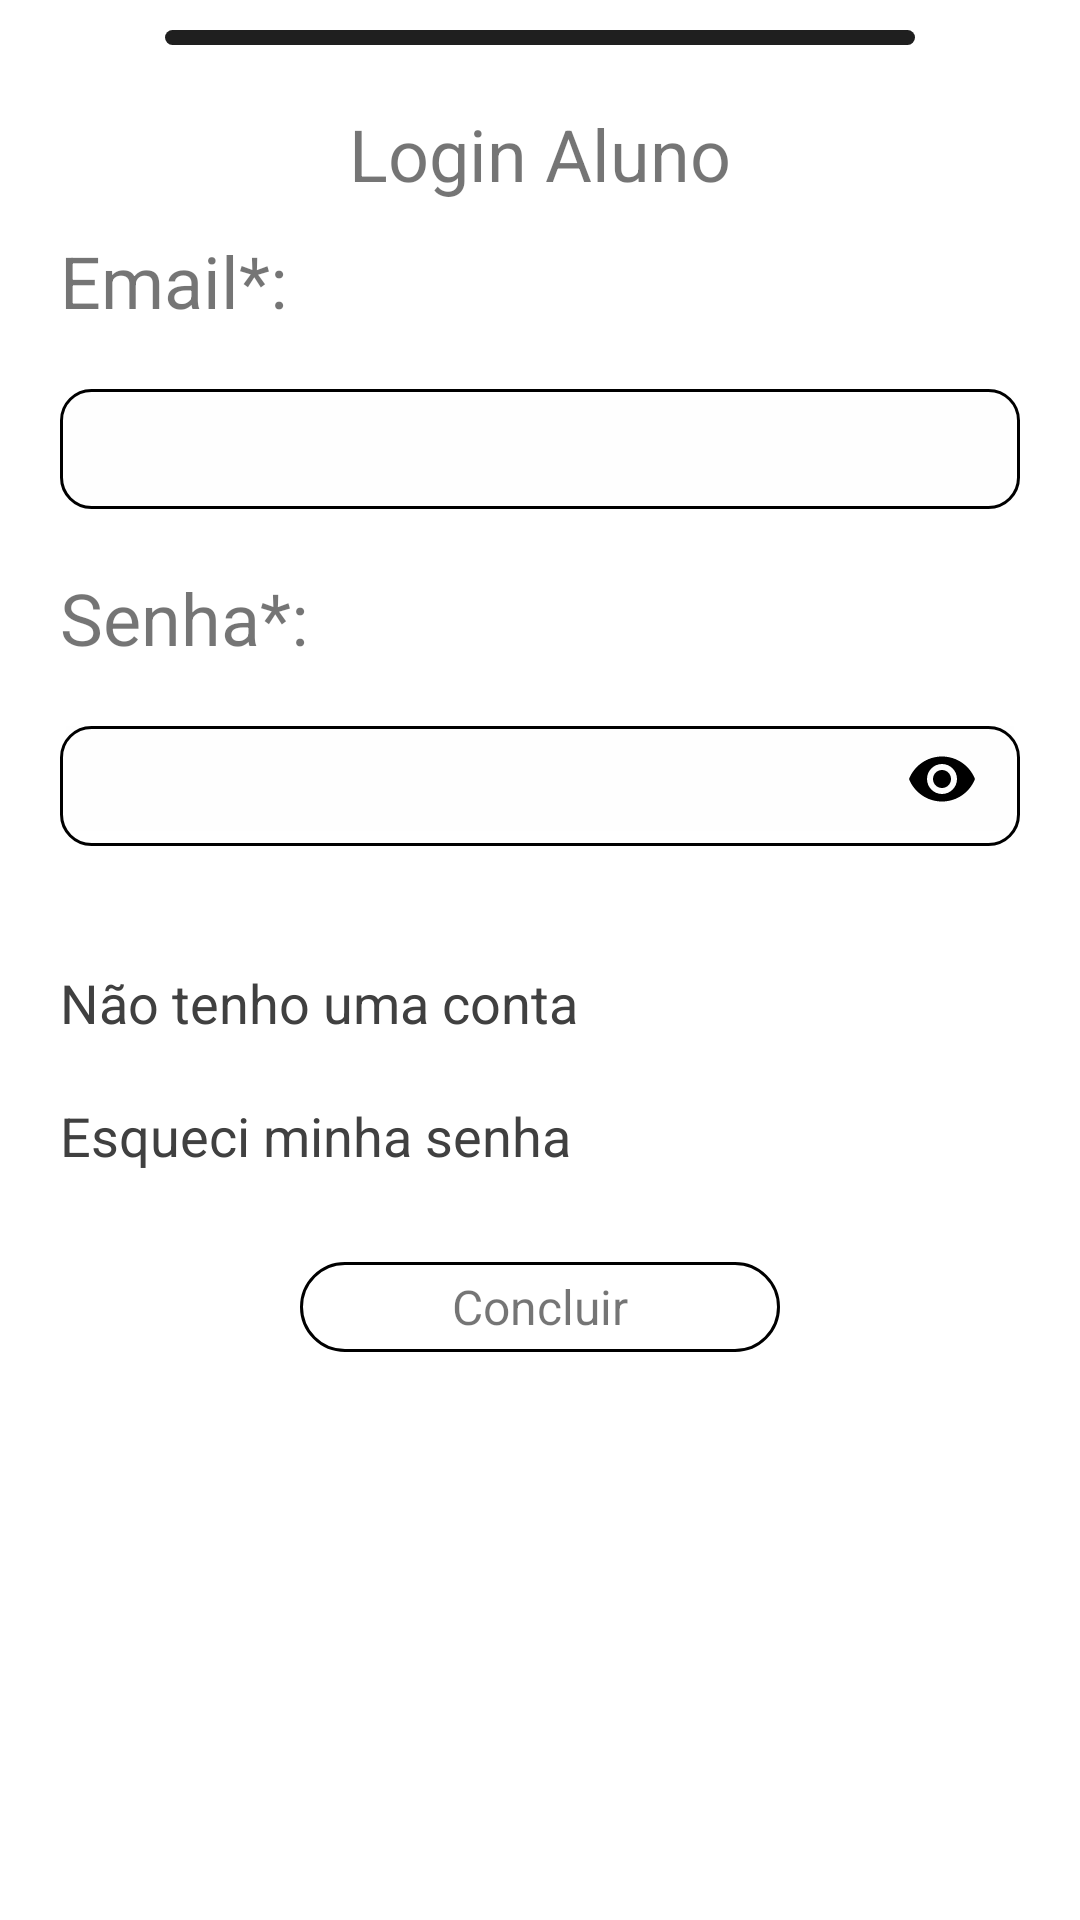

Layout XML and referenced resources for this Android screen:
<!-- AndroidManifest.xml: application theme Theme.Ifconnect -->
<!-- res/layout/login_aluno.xml -->
<?xml version="1.0" encoding="utf-8"?>
<LinearLayout xmlns:android="http://schemas.android.com/apk/res/android"
    xmlns:tools="http://schemas.android.com/tools"
    xmlns:app="http://schemas.android.com/apk/res-auto"
    android:id="@+id/fragmentcadastroaluno"
    android:layout_width="match_parent"
    android:layout_height="match_parent"
    android:orientation="vertical">

    <ImageView
        android:layout_width="250dp"
        android:layout_height="5dp"
        android:layout_gravity="center"
        android:layout_marginTop="10dp"
        android:background="@drawable/barra" />

    <androidx.core.widget.NestedScrollView
        android:layout_width="match_parent"
        android:layout_height="match_parent"
        android:fillViewport="true">

        <LinearLayout
            android:layout_width="match_parent"
            android:layout_height="wrap_content"
            android:orientation="vertical">
            <TextView
                android:id="@+id/textView7"
                style="@style/textonormal"
                android:layout_width="match_parent"
                android:layout_height="wrap_content"
                android:layout_marginTop="20dp"
                android:gravity="center"
                android:text="@string/login_aluno"
                android:textSize="24sp" />
            <TextView
                style="@style/textonormal"
                android:layout_width="wrap_content"
                android:layout_height="wrap_content"
                android:layout_marginTop="10dp"
                android:layout_marginStart="20dp"
                android:gravity="start"
                android:text="@string/email"
                android:textSize="24sp" />

    <LinearLayout
        android:layout_width="match_parent"
        android:layout_height="40dp"
        android:layout_margin="20dp"
        android:background="@drawable/border"
        android:orientation="vertical">

        <EditText
            android:id="@+id/email"
            android:layout_width="match_parent"
            android:layout_height="35dp"
            android:layout_margin="2dp"
            android:background="#01000000"
            android:ems="10"
            android:inputType="textEmailAddress"
            android:maxLength="50" />
    </LinearLayout>

            <TextView

                style="@style/textonormal"
                android:layout_width="wrap_content"
                android:layout_height="wrap_content"
                android:layout_marginStart="20dp"
                android:gravity="start"
                android:text="@string/senha"
                android:textSize="24sp" />

            <FrameLayout
                android:layout_width="match_parent"
                android:layout_height="40dp"
                android:layout_margin="20dp"
                android:gravity="top"
                android:background="@drawable/border">
                <com.google.android.material.textfield.TextInputLayout
                    android:layout_width="match_parent"
                    android:layout_height="35dp"
                    app:passwordToggleEnabled="true"
                    app:hintEnabled="false"
                    app:passwordToggleTint="@color/black">
                <EditText
                    android:id="@+id/senha"
                    android:layout_width="match_parent"
                    android:layout_height="35dp"
                    android:background="#01000000"
                    android:ems="10"
                    android:layout_margin="2dp"
                    android:inputType="textPassword"
                    android:maxLength="20" />
                </com.google.android.material.textfield.TextInputLayout>

            </FrameLayout>

            <FrameLayout
                android:id="@+id/cadastro"
                android:layout_width="wrap_content"
                android:layout_height="wrap_content"
                android:layout_margin="20dp"
                android:clickable="true"
                android:focusable="true"
                android:foreground="?android:attr/selectableItemBackground">
                <TextView
                    style="@style/textonormal"
                    android:layout_width="wrap_content"
                    android:layout_height="wrap_content"
                    android:layout_gravity="start"
                    android:gravity="center"
                    android:textColor="@color/black_fraco"
                    android:text="@string/n_o_tenho_uma_conta"
                    android:textSize="18sp" />
            </FrameLayout>
            <FrameLayout
                android:id="@+id/esqueciasenha"
                android:layout_width="wrap_content"
                android:layout_height="wrap_content"
                android:layout_marginStart="20dp"
                android:clickable="true"
                android:focusable="true"
                android:foreground="?android:attr/selectableItemBackground">
                <TextView
                    style="@style/textonormal"
                    android:layout_width="wrap_content"
                    android:layout_height="wrap_content"
                    android:layout_gravity="start"
                    android:gravity="center"
                    android:textColor="@color/black_fraco"
                    android:text="@string/esqueci_minha_senha"
                    android:textSize="18sp" />
            </FrameLayout>

            <FrameLayout
                android:id="@+id/btn_concluir"
                android:layout_width="160dp"
                android:layout_height="30dp"
                android:layout_gravity="center"
                android:layout_marginTop="30dp"
                android:background="@drawable/littleborder"
                android:clickable="true"
                android:focusable="true"
                android:foreground="?android:attr/selectableItemBackground">

                <TextView
                    style="@style/textonormal"
                    android:layout_width="180dp"
                    android:layout_height="30dp"
                    android:layout_gravity="center"
                    android:gravity="center"
                    android:text="@string/concluir"
                    android:textSize="16sp" />
            </FrameLayout>
            <FrameLayout
                android:layout_width="match_parent"
                android:layout_height="200dp"/>
        </LinearLayout>
    </androidx.core.widget.NestedScrollView>

</LinearLayout>
<!-- resources referenced by this layout -->
<resources>
  <color name="black">#FF000000</color>
  <color name="black_fraco">#404040</color>
  <!-- drawable barra (drawable) -->
  <?xml version="1.0" encoding="utf-8"?>
  <shape xmlns:android="http://schemas.android.com/apk/res/android">
      <corners
          android:radius="30dp"/>
      <solid
          android:color="#1F1F1F"/>
  </shape>
  <!-- drawable border (drawable) -->
  <?xml version="1.0" encoding="utf-8"?>
  <shape xmlns:android="http://schemas.android.com/apk/res/android">
  
      <stroke
          android:width="1dp"
          android:color="@color/black"/>
      <corners
          android:radius="10dp"/>
      <solid
          android:color="@color/white"/>
  </shape>
  <!-- drawable littleborder (drawable) -->
  <?xml version="1.0" encoding="utf-8"?>
  <ripple xmlns:android="http://schemas.android.com/apk/res/android"
      android:color="?android:attr/colorControlHighlight">
      <item>
          <shape android:shape="rectangle">
              <corners android:radius="20dp" /> 
              <stroke
                  android:width="1dp"
                  android:color="@color/black"/>
          </shape>
      </item>
  </ripple>
  <string name="concluir">Concluir</string>
  <string name="email">Email*:</string>
  <string name="esqueci_minha_senha">Esqueci minha senha</string>
  <string name="login_aluno">Login Aluno</string>
  <string name="n_o_tenho_uma_conta">Não tenho uma conta</string>
  <string name="senha">Senha*:</string>
  <style name="Theme.Ifconnect" parent="Theme.AppCompat.Light">
  
          
          <item name="colorPrimary">@color/white</item>
          <item name="colorPrimaryVariant">@color/white</item>
          <item name="colorOnPrimary">@color/black</item>
          <item name="colorPrimaryDark">@color/black</item>
          
          <item name="colorSecondary">@color/black</item>
          <item name="colorSecondaryVariant">@color/black</item>
          <item name="colorOnSecondary">@color/black</item>
          
          <item name="android:statusBarColor">@color/black_overlay</item>
          <item name="android:navigationBarColor">@color/black</item>
          
          <item name="android:windowBackground">@color/white</item>
          <item name="colorControlActivated">@color/black</item>
          <item name="bottomSheetDialogTheme">@style/AppBottomSheetDialogTheme</item>
          <item name="alertDialogTheme">@style/DialogTheme</item>
          <item name="android:buttonBarButtonStyle">@style/AppCompatDialogButtonStyle</item>
          <item name="android:datePickerDialogTheme">@style/CustomDatePickerDialogTheme</item>
          <item name="android:timePickerDialogTheme">@style/CustomTimePickerDialogTheme</item>
      </style>
  <color name="white">#FFFFFFFF</color>
  <color name="black_overlay">#66000000</color>
  <style name="DialogTheme">
          <item name="android:background">@drawable/littleborder</item>
          <item name="buttonStyle">@drawable/littleborder</item>
          <item name="android:textColorHint">@color/black_fraco</item>
      </style>
  <style name="AppCompatDialogButtonStyle" parent="Widget.AppCompat.Button.ButtonBar.AlertDialog">
          
          <item name="android:textColor">@android:color/black</item>
      </style>
  <style name="CustomDatePickerDialogTheme" parent="Theme.MaterialComponents.Light.Dialog">
          <item name="colorSecondary">@color/black</item>
          <item name="colorSecondaryVariant">@color/black</item>
          <item name="colorOnSecondary">@color/black</item>
      </style>
  <style name="CustomTimePickerDialogTheme" parent="Theme.MaterialComponents.Light.Dialog">
          <item name="colorSecondary">@color/black</item>
          <item name="colorSecondaryVariant">@color/black</item>
          <item name="colorOnSecondary">@color/black</item>
      </style>
</resources>
